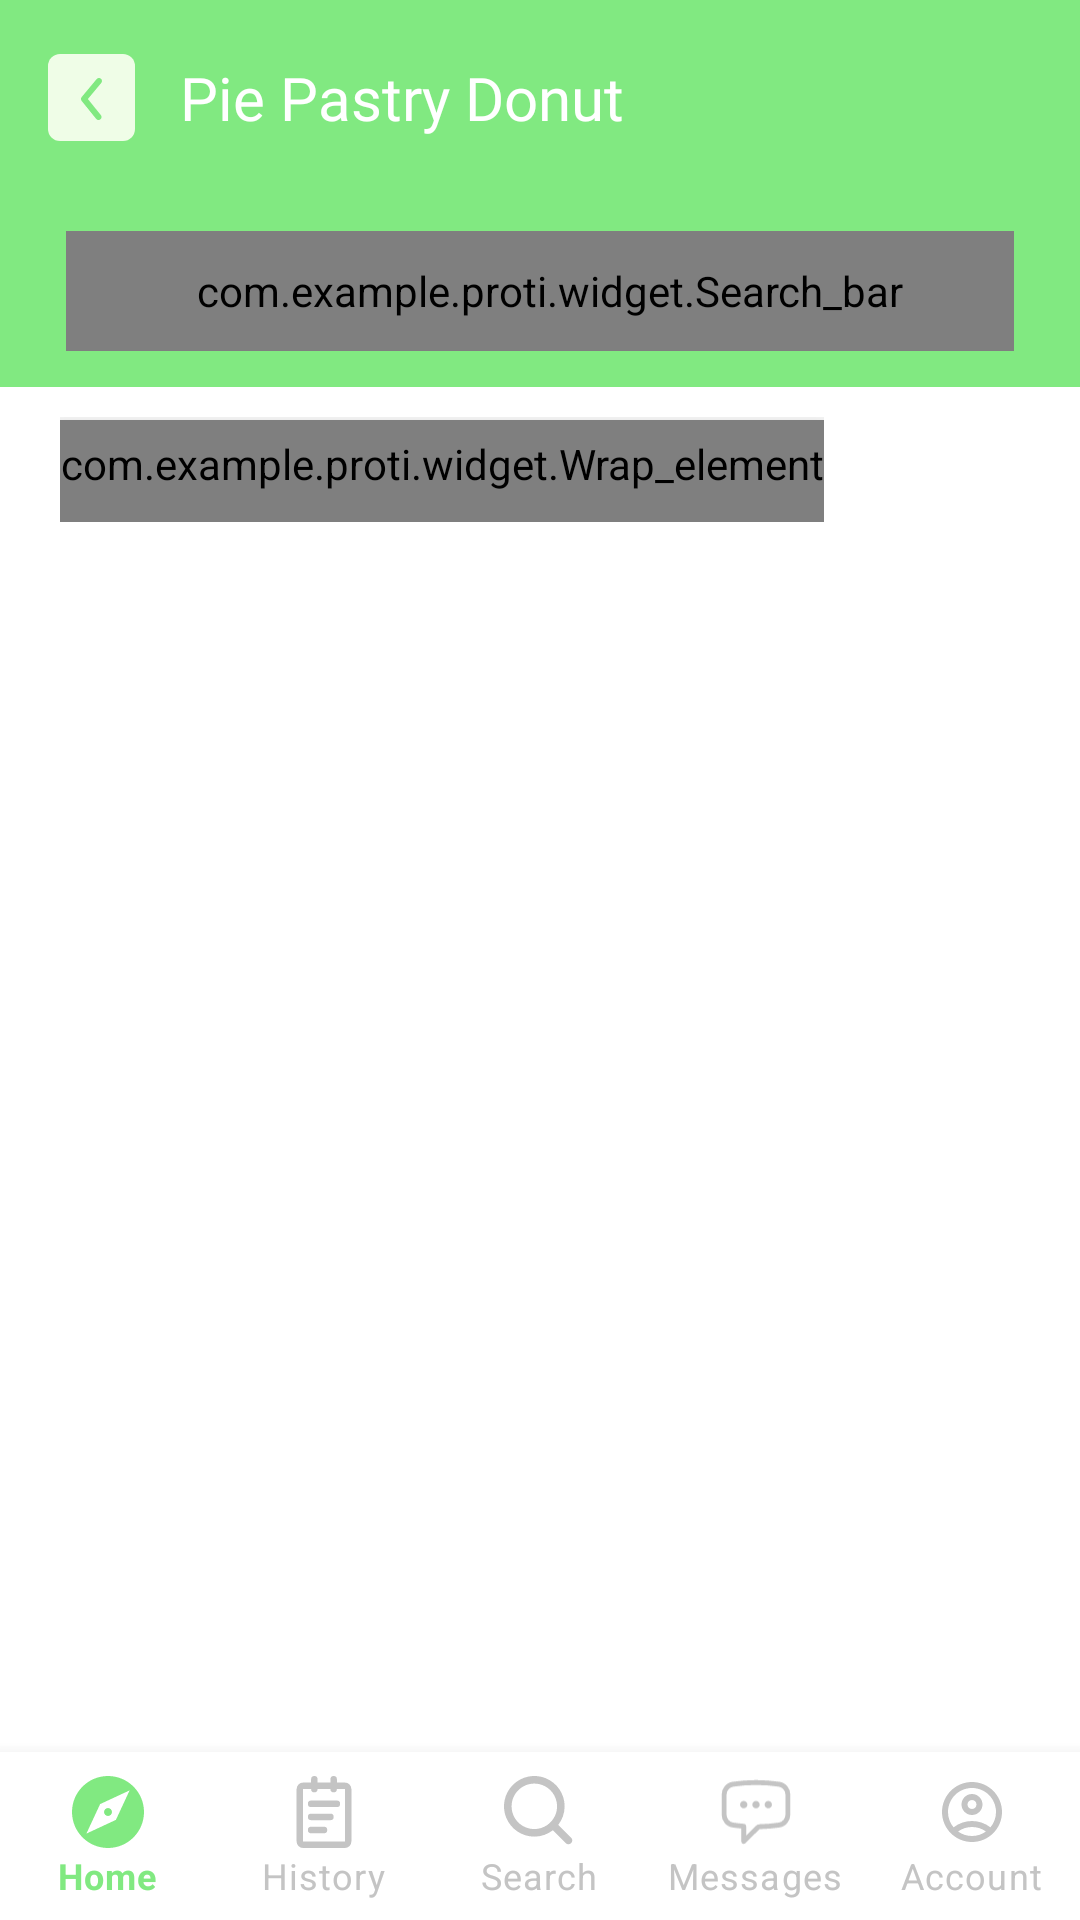

Write the Android layout XML for this screen, with the resource values it uses.
<!-- AndroidManifest.xml: application theme Theme.Proti -->
<!-- res/layout/activity_varian_pie.xml -->
<?xml version="1.0" encoding="utf-8"?>
<RelativeLayout xmlns:android="http://schemas.android.com/apk/res/android"
    xmlns:app="http://schemas.android.com/apk/res-auto"
    xmlns:tools="http://schemas.android.com/tools"
    android:layout_width="match_parent"
    android:layout_height="match_parent"
    android:orientation="horizontal"
    tools:context=".AppsActivity.VarianPie">

    <LinearLayout
        android:layout_width="match_parent"
        android:layout_height="wrap_content"
        android:orientation="horizontal">
        <Toolbar
            android:layout_width="match_parent"
            android:layout_height="65dp"
            android:background="@color/primary">

            <LinearLayout
                android:layout_width="match_parent"
                android:layout_height="wrap_content"
                android:orientation="horizontal">

                <LinearLayout
                    android:paddingRight="12dp"
                    android:gravity="center_vertical"
                    android:layout_width="match_parent"
                    android:layout_height="wrap_content"
                    android:orientation="horizontal">

                    <ImageView
                        android:id="@+id/btnReturn"
                        android:layout_width="wrap_content"
                        android:layout_height="wrap_content"
                        android:src="@drawable/vector_back_1"/>

                    <TextView
                        android:layout_marginLeft="15dp"
                        android:layout_weight="1"
                        android:layout_width="match_parent"
                        android:layout_height="wrap_content"
                        android:text="Pie Pastry Donut"
                        android:fontFamily="@font/poppins_bold"
                        android:textSize="20dp"
                        android:textColor="@color/white"/>

                </LinearLayout>

            </LinearLayout>

        </Toolbar>
    </LinearLayout>

    <LinearLayout
        android:id="@+id/pencarian"
        android:orientation="horizontal"
        android:layout_width="match_parent"
        android:layout_height="wrap_content"
        android:layout_marginTop="65dp"
        android:background="@color/primary">

        <com.example.proti.widget.Search_bar
            android:layout_marginTop="12dp"
            android:layout_marginBottom="12dp"
            android:gravity="center"
            android:layout_width="match_parent"
            android:layout_height="40dp"
            android:layout_gravity="center"
            android:layout_marginLeft="22dp"
            android:layout_marginRight="22dp"
            android:background="@drawable/bg_search"
            android:orientation="horizontal"
            android:paddingLeft="15dp"
            android:paddingRight="8dp">
            <TextView
                android:paddingTop="3dp"
                android:layout_width="match_parent"
                android:layout_height="wrap_content"
                android:layout_weight="1"
                android:text="Search"
                android:textColor="@color/grey"
                android:fontFamily="@font/poppins_regular"
                android:textSize="14dp"/>
            <ImageView
                android:layout_marginRight="12dp"
                android:layout_width="24dp"
                android:layout_height="wrap_content"
                android:src="@drawable/icon_search"/>
        </com.example.proti.widget.Search_bar>

    </LinearLayout>

    <LinearLayout
        android:layout_width="match_parent"
        android:layout_height="wrap_content"
        android:layout_marginTop="129dp"
        android:orientation="horizontal">

        <ScrollView
            android:layout_width="match_parent"
            android:layout_height="wrap_content"
            android:fillViewport="false">
            <LinearLayout
                android:layout_marginTop="10dp"
                android:layout_marginLeft="20dp"
                android:layout_width="wrap_content"
                android:layout_height="wrap_content"
                android:orientation="vertical">
                <com.example.proti.widget.Wrap_element
                    android:orientation="horizontal"
                    android:layout_width="match_parent"
                    android:layout_height="wrap_content"
                    android:layout_marginTop="1dp"
                    android:elevation="8dp"
                    android:background="@drawable/efek_shadow">
                    <com.example.proti.widget.Card_element
                        android:layout_width="match_parent"
                        android:layout_height="wrap_content"
                        android:background="@drawable/bg_card_panjang"
                        android:padding="10dp">
                        <LinearLayout
                            android:layout_width="wrap_content"
                            android:layout_height="wrap_content"
                            android:orientation="horizontal">
                            <LinearLayout
                                android:layout_width="match_parent"
                                android:layout_height="wrap_content"
                                android:orientation="vertical">
                                <TextView
                                    android:layout_width="wrap_content"
                                    android:layout_height="wrap_content"
                                    android:text="Pia Kacang Hijau"
                                    android:textColor="@color/black"
                                    android:fontFamily="@font/poppins_medium"
                                    android:textSize="16dp"/>
                                <TextView
                                    android:layout_width="240dp"
                                    android:layout_height="wrap_content"
                                    android:text="Pia crispy original rasa tausa"
                                    android:textColor="@color/black"
                                    android:fontFamily="@font/poppins_medium"
                                    android:textSize="10dp"/>
                                <TextView
                                    android:paddingTop="3dp"
                                    android:layout_width="wrap_content"
                                    android:layout_height="wrap_content"
                                    android:text="5.000"
                                    android:textColor="@color/black"
                                    android:fontFamily="@font/poppins_medium"
                                    android:textSize="10dp"/>
                                <ImageView
                                    android:paddingLeft="2dp"
                                    android:layout_marginTop="40dp"
                                    android:layout_width="24dp"
                                    android:layout_height="wrap_content"
                                    android:src="@drawable/vector_love"/>
                            </LinearLayout>

                            <LinearLayout
                                android:layout_width="match_parent"
                                android:layout_height="wrap_content"
                                android:orientation="vertical">

                                <LinearLayout
                                    android:layout_width="match_parent"
                                    android:layout_height="wrap_content">

                                    <androidx.cardview.widget.CardView
                                        android:layout_width="match_parent"
                                        android:layout_height="match_parent"
                                        app:cardCornerRadius="8dp">

                                        <ImageView
                                            android:layout_width="110dp"
                                            android:layout_height="100dp"
                                            android:scaleType="centerCrop"
                                            android:src="@drawable/pie_1" />
                                    </androidx.cardview.widget.CardView>
                                </LinearLayout>

                                <LinearLayout
                                    android:layout_width="match_parent"
                                    android:layout_height="46dp"
                                    android:layout_marginLeft="25dp">

                                    <androidx.appcompat.widget.AppCompatButton
                                        android:layout_width="60dp"
                                        android:layout_height="20dp"
                                        android:layout_gravity="center"
                                        android:layout_marginTop="6dp"
                                        android:background="@drawable/btn_add"
                                        android:fontFamily="@font/poppins_medium"
                                        android:text="Add"
                                        android:textAllCaps="false"
                                        android:textColor="@color/primary"
                                        android:textSize="10dp" />
                                </LinearLayout>
                            </LinearLayout>
                        </LinearLayout>
                    </com.example.proti.widget.Card_element>
                </com.example.proti.widget.Wrap_element>
            </LinearLayout>
        </ScrollView>

    </LinearLayout>

    <com.google.android.material.bottomnavigation.BottomNavigationView
        android:id="@+id/navBarku"
        android:layout_width="match_parent"
        android:layout_height="wrap_content"
        android:layout_alignParentBottom="true"
        android:background="@color/white"
        app:itemIconTint="@drawable/selector"
        app:labelVisibilityMode="labeled"
        app:itemTextColor="@drawable/selector"
        app:menu="@menu/buttom_navbar"/>


</RelativeLayout>
<!-- resources referenced by this layout -->
<resources>
  <color name="black">#FF000000</color>
  <color name="grey">#C4C4C4</color>
  <color name="primary">#81E981</color>
  <color name="white">#FFFFFFFF</color>
  <!-- drawable bg_card_panjang (drawable) -->
  <?xml version="1.0" encoding="utf-8"?>
  <shape xmlns:android="http://schemas.android.com/apk/res/android">
  
      <solid android:color="@color/white"/>
      <corners android:radius="16dp"/>
  
  
  
  
  </shape>
  <!-- drawable btn_add (drawable) -->
  <?xml version="1.0" encoding="utf-8"?>
  <shape xmlns:android="http://schemas.android.com/apk/res/android">
  
  
      <corners android:radius="10dp"/>
      <stroke android:width="1dp" android:color="#81E981"/>
  
  </shape>
  <!-- drawable selector (drawable) -->
  <?xml version="1.0" encoding="utf-8"?>
  <selector xmlns:android="http://schemas.android.com/apk/res/android">
  
      <item android:state_selected="false"
          android:color="@color/grey"
          />
  
      <item
          android:state_selected="true"
          android:color="@color/primary"/>
  
  </selector>
  <!-- drawable vector_back_1 (drawable) -->
  <vector xmlns:android="http://schemas.android.com/apk/res/android"
      android:width="29dp"
      android:height="29dp"
      android:viewportWidth="29"
      android:viewportHeight="29">
    <path
        android:pathData="M4,0L25,0A4,4 0,0 1,29 4L29,25A4,4 0,0 1,25 29L4,29A4,4 0,0 1,0 25L0,4A4,4 0,0 1,4 0z"
        android:fillColor="#EFFDE7"/>
    <path
        android:pathData="M16.83,22C16.681,22 16.533,21.968 16.398,21.903C16.263,21.84 16.144,21.746 16.05,21.63L11.22,15.63C11.073,15.451 10.992,15.227 10.992,14.995C10.992,14.763 11.073,14.539 11.22,14.36L16.22,8.36C16.39,8.156 16.634,8.027 16.898,8.003C17.162,7.979 17.426,8.06 17.63,8.23C17.834,8.4 17.963,8.644 17.987,8.908C18.011,9.172 17.93,9.436 17.76,9.64L13.29,15L17.61,20.36C17.732,20.507 17.81,20.685 17.834,20.875C17.858,21.065 17.827,21.257 17.745,21.43C17.663,21.602 17.533,21.747 17.371,21.849C17.209,21.95 17.021,22.002 16.83,22Z"
        android:fillColor="#81E981"/>
  </vector>
  <style name="Theme.Proti" parent="Theme.MaterialComponents.DayNight.NoActionBar">
          
          <item name="colorPrimary">@color/purple_500</item>
          <item name="colorPrimaryVariant">@color/white</item>
          <item name="colorOnPrimary">@color/white</item>
          
          <item name="colorSecondary">@color/teal_200</item>
          <item name="colorSecondaryVariant">@color/teal_700</item>
          <item name="colorOnSecondary">@color/black</item>
          
          <item name="android:statusBarColor">@color/primary</item>
          
      </style>
  <color name="purple_500">#FF6200EE</color>
  <color name="teal_200">#FF03DAC5</color>
  <color name="teal_700">#FF018786</color>
</resources>
